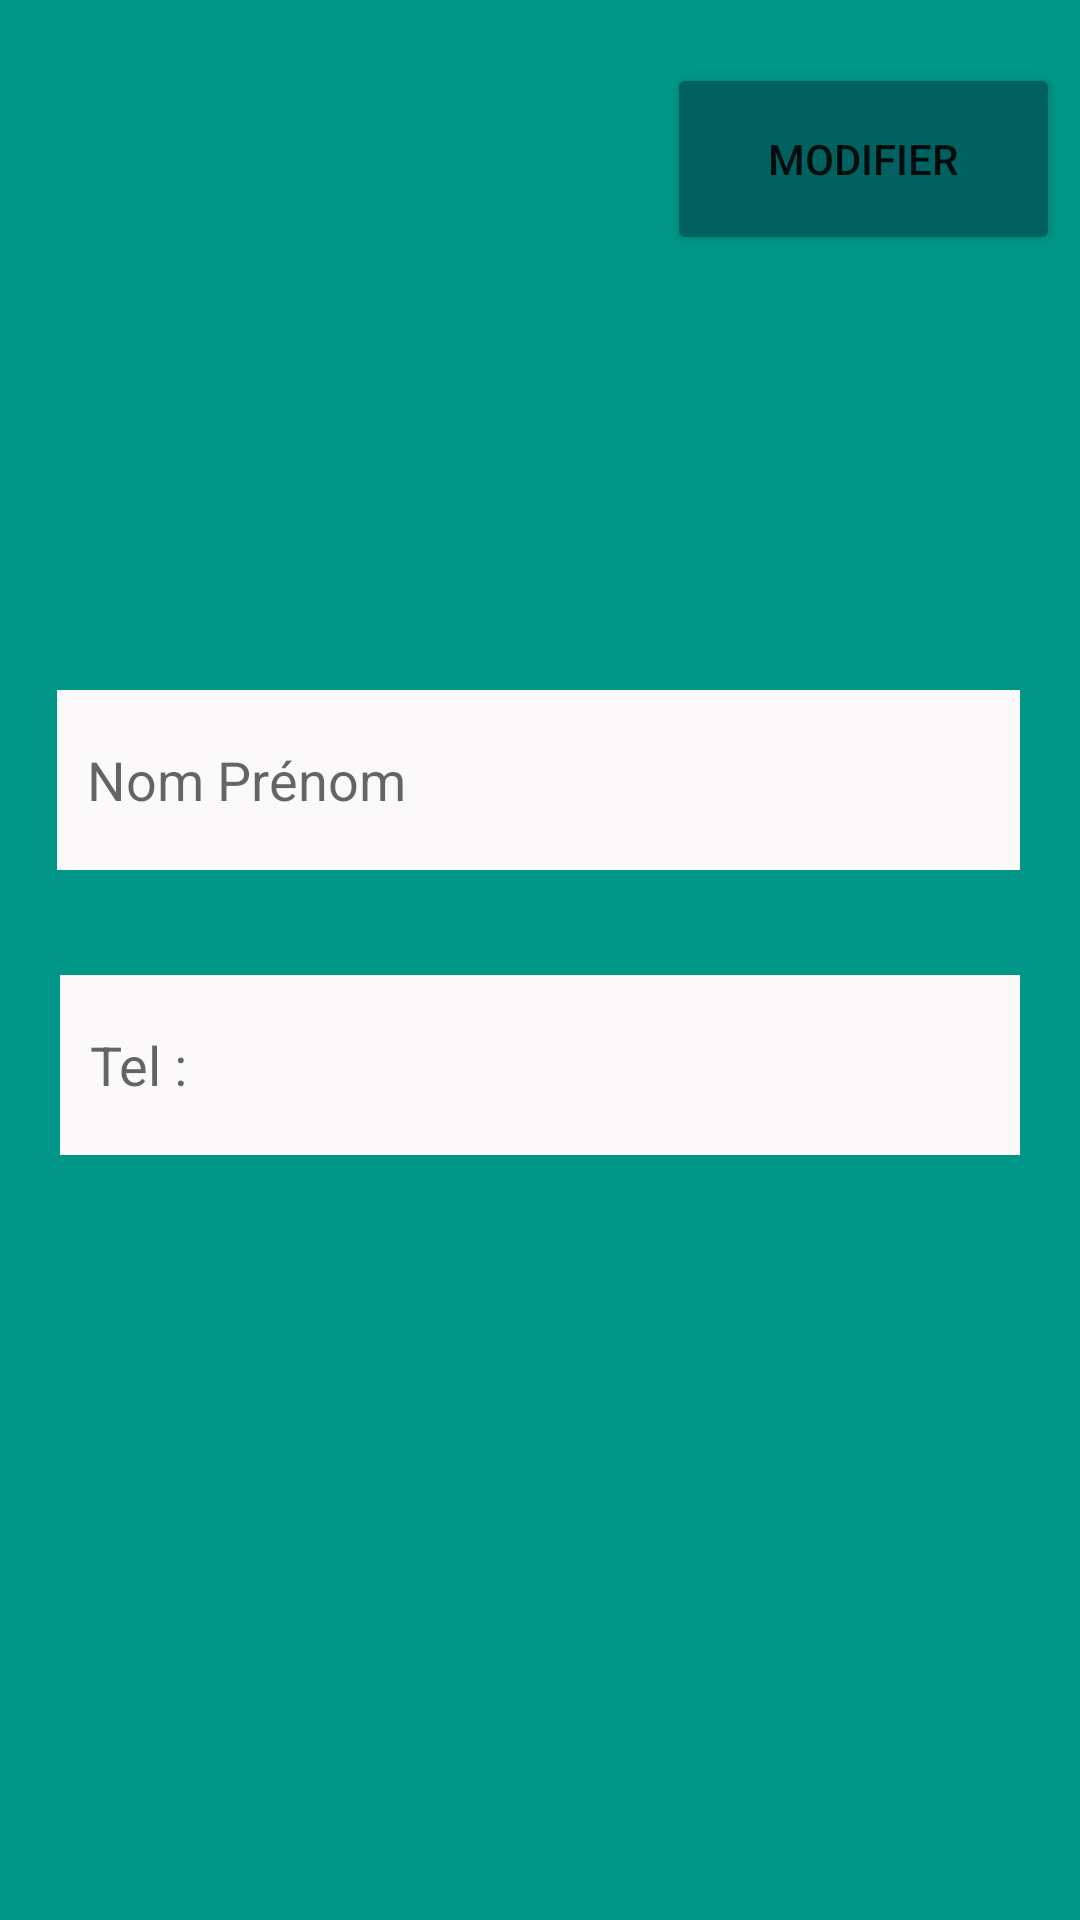

Write the Android layout XML for this screen, with the resource values it uses.
<!-- AndroidManifest.xml: application theme Theme.CONTACT -->
<!-- res/layout/activity_modification.xml -->
<?xml version="1.0" encoding="utf-8"?>
<androidx.constraintlayout.widget.ConstraintLayout xmlns:android="http://schemas.android.com/apk/res/android"
    xmlns:app="http://schemas.android.com/apk/res-auto"
    xmlns:tools="http://schemas.android.com/tools"
    android:layout_width="match_parent"
    android:layout_height="match_parent"
    android:background="#009688"
    tools:context=".Modification">

    <ImageView
        android:id="@+id/idImgg"
        android:layout_width="177dp"
        android:layout_height="161dp"
        android:layout_marginStart="20dp"
        android:layout_marginTop="20dp"
        android:layout_marginEnd="216dp"
        android:layout_marginBottom="47dp"
        android:scaleType="fitXY"
        android:src="@drawable/vendeur"
        app:layout_constraintBottom_toTopOf="@+id/idnom"
        app:layout_constraintEnd_toEndOf="parent"
        app:layout_constraintStart_toStartOf="parent"
        app:layout_constraintTop_toTopOf="parent"
        />

    <EditText
        android:id="@+id/idnom"
        android:layout_width="match_parent"
        android:layout_height="60dp"
        android:layout_marginStart="19dp"
        android:layout_marginTop="46dp"
        android:layout_marginEnd="20dp"
        android:background="#FBF9F9"
        android:ems="10"
        android:hint="Nom Prénom"
        android:inputType="textPersonName"
        android:padding="10dp"
        app:layout_constraintEnd_toEndOf="parent"
        app:layout_constraintStart_toStartOf="parent"
        app:layout_constraintTop_toBottomOf="@+id/idImgg" />

    <EditText
        android:id="@+id/idtelephone"
        android:layout_width="match_parent"
        android:layout_height="60dp"
        android:layout_marginStart="20dp"
        android:layout_marginTop="35dp"
        android:layout_marginEnd="20dp"
        android:background="#FBF9F9"
        android:ems="10"
        android:hint="Tel :"
        android:inputType="textPersonName"
        android:padding="10dp"
        app:layout_constraintEnd_toEndOf="parent"
        app:layout_constraintStart_toStartOf="parent"
        app:layout_constraintTop_toBottomOf="@+id/idnom" />

    <Button
        android:id="@+id/idbntModifier"
        android:layout_width="131dp"
        android:layout_height="64dp"
        android:layout_marginStart="65dp"
        android:layout_marginTop="21dp"
        android:layout_marginEnd="20dp"
        android:layout_marginBottom="145dp"
        android:backgroundTint="@color/teal_202"
        android:text="Modifier"
        app:layout_constraintBottom_toTopOf="@+id/idnom"
        app:layout_constraintEnd_toEndOf="parent"
        app:layout_constraintStart_toEndOf="@+id/idImgg"
        app:layout_constraintTop_toTopOf="parent" />

    <TextView
        android:id="@+id/idTxt"
        android:layout_width="wrap_content"
        android:layout_height="wrap_content"
        android:layout_marginStart="65dp"
        android:layout_marginTop="13dp"
        android:layout_marginEnd="90dp"
        android:layout_marginBottom="115dp"
        android:visibility="invisible"
        app:layout_constraintBottom_toTopOf="@+id/idnom"
        app:layout_constraintEnd_toEndOf="parent"
        app:layout_constraintStart_toEndOf="@+id/idImgg"
        app:layout_constraintTop_toBottomOf="@+id/idbntModifier" />
</androidx.constraintlayout.widget.ConstraintLayout>
<!-- resources referenced by this layout -->
<resources>
  <color name="teal_202">#016161</color>
  <style name="Theme.CONTACT" parent="Theme.MaterialComponents.DayNight.DarkActionBar">
          
          <item name="colorPrimary">@color/teal_201</item>
          <item name="colorPrimaryVariant">@color/teal_202</item>
          <item name="colorOnPrimary">@color/white</item>
          
          <item name="colorSecondary">@color/teal_200</item>
          <item name="colorSecondaryVariant">@color/teal_700</item>
          <item name="colorOnSecondary">@color/black</item>
          
          <item name="android:statusBarColor">?attr/colorPrimaryVariant</item>
          
      </style>
  <color name="teal_201">#10817F</color>
  <color name="white">#FFFFFFFF</color>
  <color name="teal_200">#FF03DAC5</color>
  <color name="teal_700">#FF018786</color>
  <color name="black">#FF000000</color>
</resources>
